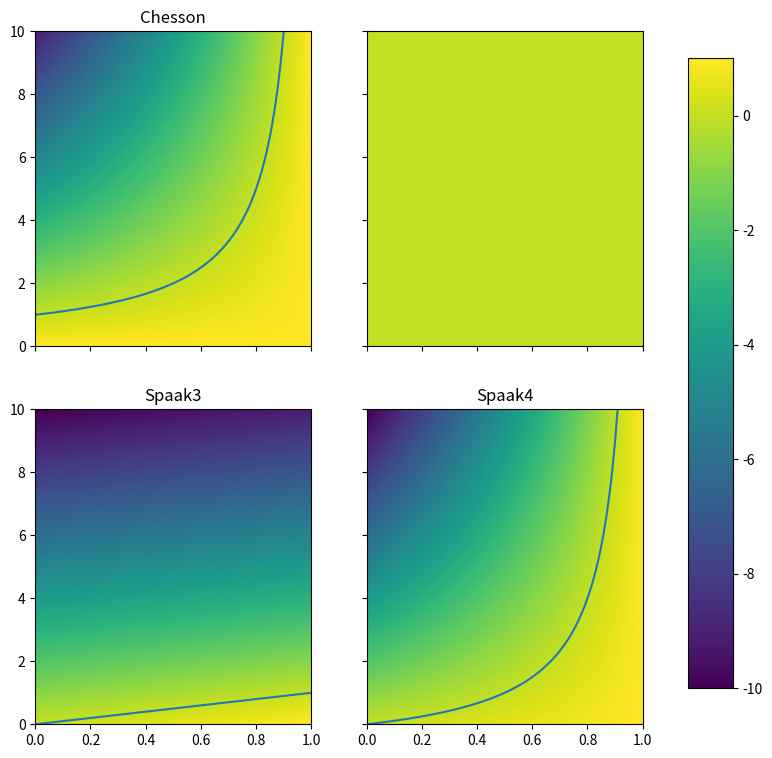

Python code for this plot:
"""level plots of the different definitions for fitness and niche
differences"""

import matplotlib.pyplot as plt
import numpy as np


FDm = 10

ND = np.linspace(0.0,1,100)
FD = np.linspace(0.0,FDm,100)[:,np.newaxis]

r_i_chesson = 1 - FD + FD*ND
r_i_adler = FD*ND
r_i_spaak3 = ND - FD
r_i_spaak4 = ND - FD + FD*ND
r_i_adler[:] = 0
r_is = np.array([r_i_chesson, r_i_adler, r_i_spaak3, r_i_spaak4])


vmin = np.nanmin(r_is)
vmax = np.nanmax(r_is)

fig, ax = plt.subplots(2,2,sharex = True, sharey =True, figsize = (9,9))

im = ax[0,0].imshow(r_i_chesson,aspect = "auto",
        origin = "lower", extent = [0,1,0,FDm], vmin = vmin, vmax = vmax)
ax[0,0].plot(ND,1/(1-ND))
ax[0,1].imshow(r_i_adler, aspect = "auto", 
        origin = "lower", extent = [0,1,0,FDm], vmin = vmin, vmax = vmax)
ax[1,0].imshow(r_i_spaak3, aspect = "auto", 
        origin = "lower", extent = [0,1,0,FDm], vmin = vmin, vmax = vmax)
ax[1,0].plot(ND,ND)
ax[1,1].plot(ND, ND/(1-ND))
ax[1,1].imshow(r_i_spaak4, aspect = "auto", 
        origin = "lower", extent = [0,1,0,FDm], vmin = vmin, vmax = vmax)

ax[1,1].set_xlim([0,1])

fig.subplots_adjust(right=0.8)
cbar_ax = fig.add_axes([0.85, 0.15, 0.05, 0.7])
fig.colorbar(im, cax=cbar_ax)

ax[0,0].set_title("Chesson")
ax[1,0].set_title("Spaak3")
ax[1,1].set_title("Spaak4")